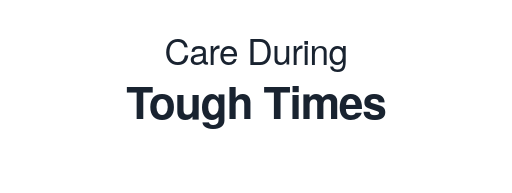
t = 0.00 s
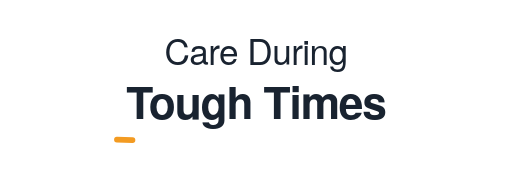
t = 0.63 s
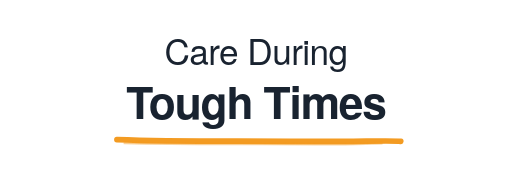
t = 1.37 s
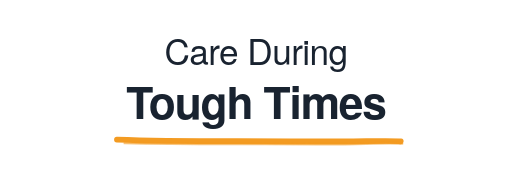
t = 2.06 s
t = 2.41 s: frame unchanged from t = 2.06 s, image omitted
t = 3.12 s: frame unchanged from t = 2.06 s, image omitted

The animated SVG that drew these frames (rendered in a browser with its animation timeline set to each time). Animation: 2 CSS @keyframes rules; one cycle of 3.80 s, repeats indefinitely.

<svg xmlns="http://www.w3.org/2000/svg"
     width="900" height="340" viewBox="0 0 900 340"
     role="img" aria-labelledby="title desc">
  <title id="title">Care During Tough Times</title>
  <desc id="desc">Modern church-friendly heading with an animated orange underline beneath Tough Times.</desc>

  <style>
    .top {
      font-family: "Avenir Next", Avenir, "Helvetica Neue", Arial, sans-serif;
      font-size: 62px;
      font-weight: 300;
      fill: #192330;
      letter-spacing: -1px;
    }

    .bottom {
      font-family: "Avenir Next", Avenir, "Helvetica Neue", Arial, sans-serif;
      font-size: 78px;
      font-weight: 700;
      fill: #192330;
      letter-spacing: -2px;
    }

    .underline-main {
      fill: none;
      stroke: #F39B22;
      stroke-width: 10;
      stroke-linecap: round;
      stroke-linejoin: round;
      stroke-dasharray: 610;
      stroke-dashoffset: 610;
      animation: draw 3.8s ease-in-out infinite;
    }

    .underline-detail {
      fill: none;
      stroke: #F39B22;
      stroke-width: 3;
      stroke-linecap: round;
      opacity: 0.8;
      stroke-dasharray: 590;
      stroke-dashoffset: 590;
      animation: drawDetail 3.8s ease-in-out infinite;
    }

    @keyframes draw {
      0%, 12% { stroke-dashoffset: 610; }
      42%, 82% { stroke-dashoffset: 0; }
      100% { stroke-dashoffset: 610; }
    }

    @keyframes drawDetail {
      0%, 18% { stroke-dashoffset: 590; opacity: 0; }
      45%, 82% { stroke-dashoffset: 0; opacity: 0.8; }
      100% { stroke-dashoffset: 590; opacity: 0; }
    }

    @media (prefers-reduced-motion: reduce) {
      .underline-main,
      .underline-detail {
        animation: none;
        stroke-dashoffset: 0;
      }
    }
  </style>

  <text x="450" y="115" text-anchor="middle" class="top">Care During</text>
  <text x="450" y="210" text-anchor="middle" class="bottom">Tough Times</text>

  <path class="underline-main"
        d="M 205 246
           C 310 250, 420 248, 520 249
           C 620 250, 690 247, 705 249" />

  <path class="underline-detail"
        d="M 218 252
           C 330 255, 445 253, 555 254
           C 625 255, 675 251, 708 253" />
</svg>
